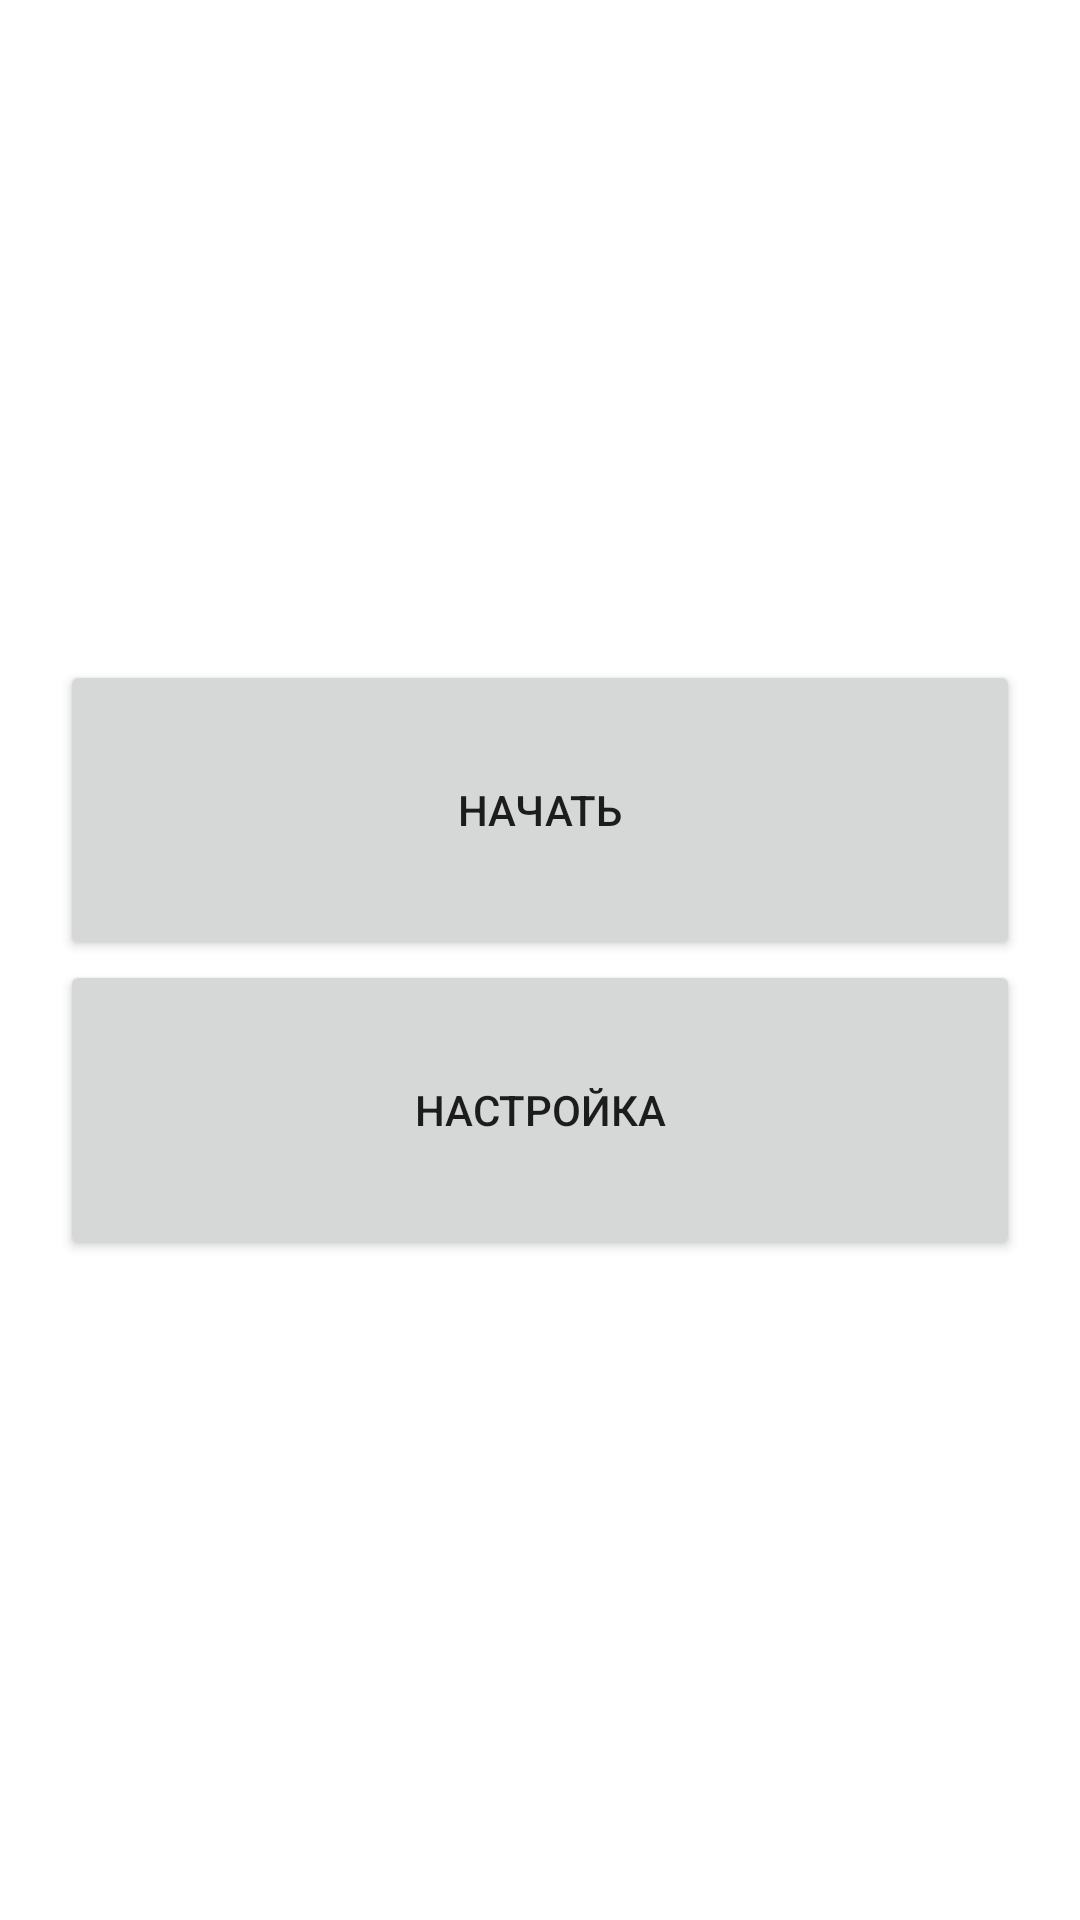

The Android layout XML behind this screen, and the referenced resources:
<!-- AndroidManifest.xml: application theme Theme.WordAssociations -->
<!-- res/layout/activity_main.xml -->
<?xml version="1.0" encoding="utf-8"?>
<LinearLayout xmlns:android="http://schemas.android.com/apk/res/android"
    xmlns:tools="http://schemas.android.com/tools"
    android:layout_width="match_parent"
    android:layout_height="match_parent"
    android:background="@drawable/ic_bg"
    android:gravity="center"
    android:orientation="vertical"
    tools:context=".MainActivity">

    <Button
        android:id="@+id/btn_start"
        android:layout_width="320dp"
        android:layout_height="100dp"
        android:text="Начать" />

    <Button
        android:id="@+id/btn_settings"
        android:layout_width="320dp"
        android:layout_height="100dp"
        android:text="Настройка" />
</LinearLayout>
<!-- resources referenced by this layout -->
<resources>
  <style name="Theme.WordAssociations" parent="Theme.MaterialComponents.DayNight.DarkActionBar">
          
          <item name="colorPrimary">@color/purple_500</item>
          <item name="colorPrimaryVariant">@color/purple_700</item>
          <item name="colorOnPrimary">@color/white</item>
          
          <item name="colorSecondary">@color/teal_200</item>
          <item name="colorSecondaryVariant">@color/teal_700</item>
          <item name="colorOnSecondary">@color/black</item>
          
          <item name="android:statusBarColor" tools:targetApi="l">?attr/colorPrimaryVariant</item>
          
      </style>
  <!-- not gathered from this repository: default colours our renderer supplied (Android Studio template values) -->
  <color name="purple_500">#FF6200EE</color>
  <color name="purple_700">#FF3700B3</color>
  <color name="teal_200">#FF03DAC5</color>
  <color name="teal_700">#FF018786</color>
  <color name="black">#FF000000</color>
  <color name="white">#FFFFFFFF</color>
</resources>
